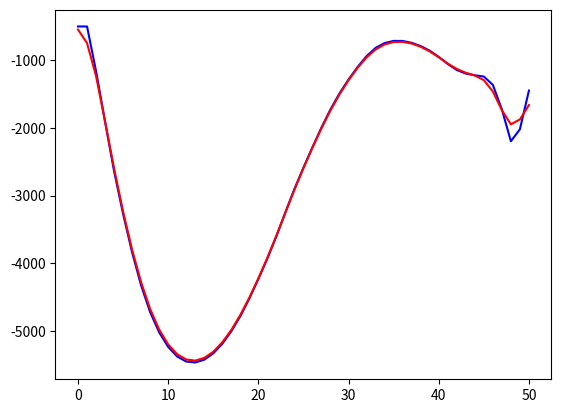

Generate this figure with matplotlib:
import numpy as np # 3rd Party Packages
import matplotlib.pyplot as plt
import scipy.ndimage

def movingaverage_test():
    window_width = 3
    VPOL = [-499.268,-499.268,-1160.13,-1906.77,-2639.36,-3271.14,-3839.17,-4327.92,-4721.99,-5020.67,-5235.96,-5377.69,-5451.62,-5465.43,-5424.32,-5330.84,-5188.84,-5004.10,-4780.58,-4519.62,-4230.65,-3927.62,-3599.96,-3244.53,-2899.74,-2584.62,-2283.50,-1992.06,-1723.03,-1486.91,-1282.03,-1098.73,-937.240,-815.939,-743.808,-712.363,-713.436,-740.849,-788.835,-856.872,-948.787,-1054.12,-1142.63,-1195.56,-1220.26,-1239.22,-1362.68,-1724.38,-2195.38,-2018.60,-1446.27]
    cumsum_vec = np.cumsum(np.insert(VPOL, 0, 0)) 
    VPOL_smoothed = (cumsum_vec[window_width:] - cumsum_vec[:-window_width]) / window_width
    x = range(len(VPOL))
    x2 = range(1, VPOL_smoothed.size + 1)
    plt.figure()
    plt.plot(x, VPOL, x2, VPOL_smoothed)
    plt.show()

def smoothing_test():
    VPOL = [-499.268,-499.268,-1160.13,-1906.77,-2639.36,-3271.14,-3839.17,-4327.92,-4721.99,-5020.67,-5235.96,-5377.69,-5451.62,-5465.43,-5424.32,-5330.84,-5188.84,-5004.10,-4780.58,-4519.62,-4230.65,-3927.62,-3599.96,-3244.53,-2899.74,-2584.62,-2283.50,-1992.06,-1723.03,-1486.91,-1282.03,-1098.73,-937.240,-815.939,-743.808,-712.363,-713.436,-740.849,-788.835,-856.872,-948.787,-1054.12,-1142.63,-1195.56,-1220.26,-1239.22,-1362.68,-1724.38,-2195.38,-2018.60,-1446.27]
    x = range(len(VPOL))
    fig, ax = plt.subplots()
    ax.plot(x, VPOL, 'b')
    ax.plot(x, scipy.ndimage.gaussian_filter(VPOL, 1), 'r')
    plt.show()

if __name__ == '__main__':
    smoothing_test()
